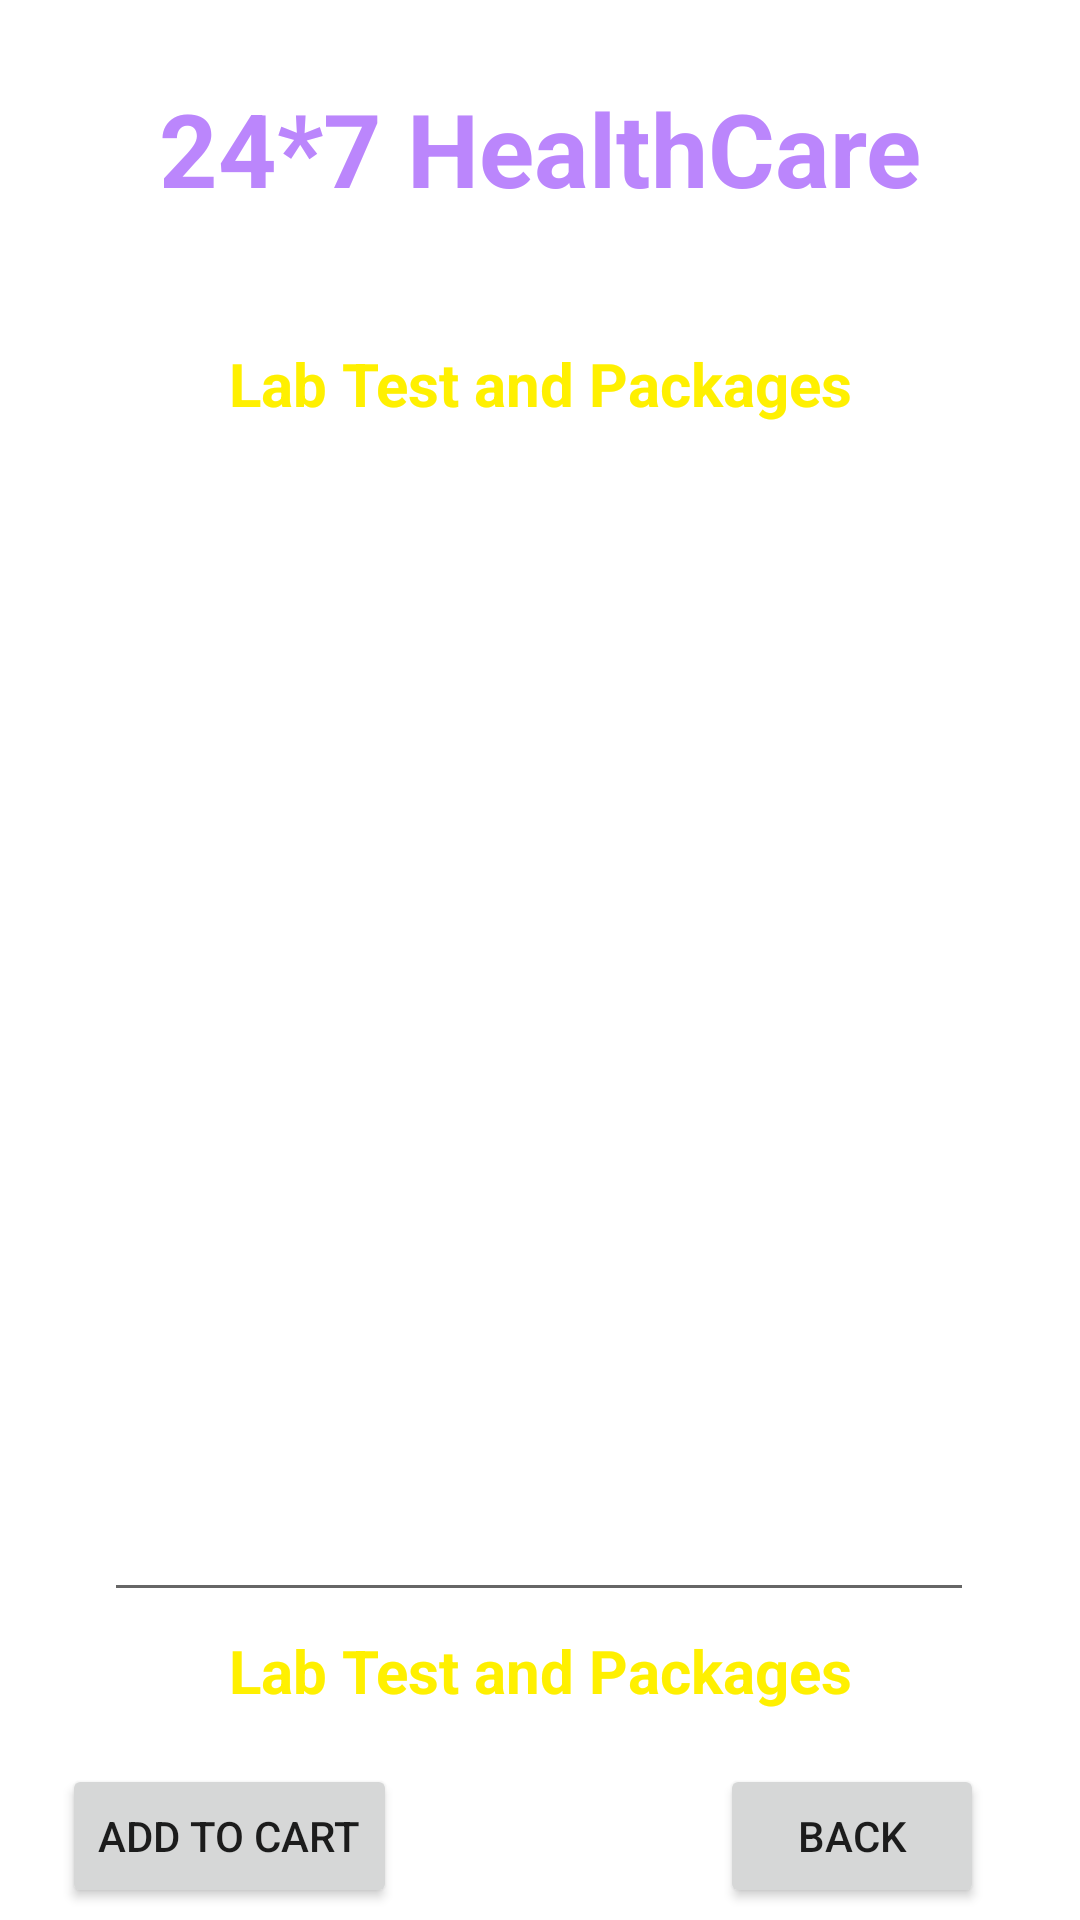

Produce the Android XML layout that renders to this screen, including the resource entries it uses.
<!-- AndroidManifest.xml: application theme Theme.Heath_App -->
<!-- res/layout/activity_lab_test_details.xml -->
<?xml version="1.0" encoding="utf-8"?>
<androidx.constraintlayout.widget.ConstraintLayout xmlns:android="http://schemas.android.com/apk/res/android"
    xmlns:app="http://schemas.android.com/apk/res-auto"
    xmlns:tools="http://schemas.android.com/tools"
    android:id="@+id/main"
    android:layout_width="match_parent"
    android:layout_height="match_parent"
    android:background="@drawable/back1"
    tools:context=".LabTestDetailsActivity">

    <TextView
        android:id="@+id/textViewLTTitle"
        android:layout_width="wrap_content"
        android:layout_height="wrap_content"
        android:text="24*7 HealthCare"
        android:textColor="@color/purple_200"
        android:textSize="34sp"
        android:textStyle="bold"
        app:layout_constraintBottom_toBottomOf="parent"
        app:layout_constraintEnd_toEndOf="parent"
        app:layout_constraintStart_toStartOf="parent"
        app:layout_constraintTop_toTopOf="parent"
        app:layout_constraintVertical_bias="0.045"/>

    <TextView

        android:layout_width="wrap_content"
        android:layout_height="wrap_content"
        android:text="Delivery Location: Jhansi"
        android:textColor="@color/white"
        android:textSize="16sp"
        android:textStyle="bold"
        app:layout_constraintBottom_toBottomOf="parent"
        app:layout_constraintEnd_toEndOf="parent"
        app:layout_constraintStart_toStartOf="parent"
        app:layout_constraintHorizontal_bias="0.498"
        app:layout_constraintTop_toBottomOf="@id/textViewLTTitle"
        app:layout_constraintVertical_bias="0.031" />

    <TextView

        android:id="@+id/textViewCartPackageName"
        android:layout_width="wrap_content"
        android:layout_height="wrap_content"
        android:text="Lab Test and Packages"
        android:textColor="@color/yellow100"
        android:textSize="20sp"
        android:textStyle="bold"
        app:layout_constraintBottom_toBottomOf="parent"
        app:layout_constraintEnd_toEndOf="parent"
        app:layout_constraintStart_toStartOf="parent"
        app:layout_constraintTop_toBottomOf="@id/textViewLTTitle"
        app:layout_constraintVertical_bias="0.078" />


    <EditText
        android:id="@+id/editTextLDMultiLine"
        android:layout_width="290dp"
        android:layout_height="372dp"
        android:layout_marginTop="24dp"
        android:editable="false"
        android:ems="10"
        android:gravity="start|top"
        android:inputType="textMultiLine"
        android:padding="10dp"
        android:text="Hello\n World"
        android:textColor="@color/white"
        app:layout_constraintEnd_toEndOf="parent"
        app:layout_constraintHorizontal_bias="0.495"
        app:layout_constraintStart_toStartOf="parent"
        app:layout_constraintTop_toBottomOf="@id/textViewCartPackageName" />

    <TextView

        android:id="@+id/textViewCartTotalCost"
        android:layout_width="wrap_content"
        android:layout_height="wrap_content"
        android:text="Lab Test and Packages"
        android:textColor="@color/yellow100"
        android:textSize="20sp"
        android:textStyle="bold"
        app:layout_constraintBottom_toBottomOf="parent"
        app:layout_constraintEnd_toEndOf="parent"
        app:layout_constraintStart_toStartOf="parent"
        app:layout_constraintTop_toBottomOf="@id/editTextLDMultiLine"
        app:layout_constraintVertical_bias="0.078" />

    <Button
        android:id="@+id/buttonCartBack"
        android:layout_width="wrap_content"
        android:layout_height="wrap_content"
        android:layout_marginBottom="4dp"
        android:text="Add to Cart"
        app:layout_constraintBottom_toBottomOf="parent"
        app:layout_constraintEnd_toEndOf="parent"
        app:layout_constraintHorizontal_bias="0.083"
        app:layout_constraintStart_toStartOf="parent" />

    <Button
        android:id="@+id/buttonCartCheckout"
        android:layout_width="wrap_content"
        android:layout_height="wrap_content"
        android:layout_marginBottom="4dp"
        android:text="Back"
        app:layout_constraintBottom_toBottomOf="parent"
        app:layout_constraintEnd_toEndOf="parent"
        app:layout_constraintHorizontal_bias="0.882"
        app:layout_constraintStart_toStartOf="parent" />

</androidx.constraintlayout.widget.ConstraintLayout>
<!-- resources referenced by this layout -->
<resources>
  <color name="purple_200">#FFBB86FC</color>
  <color name="white">#FFFFFFFF</color>
  <color name="yellow100">#FFF000</color>
  <style name="Theme.Heath_App" parent="Theme.MaterialComponents.DayNight.NoActionBar">
          
          <item name="colorPrimary">@color/purple_500</item>
          <item name="colorPrimaryVariant">@color/purple_700</item>
          <item name="colorOnPrimary">@color/white</item>
          
          <item name="colorSecondary">@color/teal_200</item>
          <item name="colorSecondaryVariant">@color/teal_700</item>
          <item name="colorOnSecondary">@color/black</item>
          
          <item name="android:statusBarColor" tools:targetApi="l">?attr/colorPrimaryVariant</item>
          
      </style>
  <color name="purple_500">#FF6200EE</color>
  <color name="purple_700">#FF3700B3</color>
  <color name="teal_200">#FF03DAC5</color>
  <color name="teal_700">#FF018786</color>
  <color name="black">#FF000000</color>
</resources>
